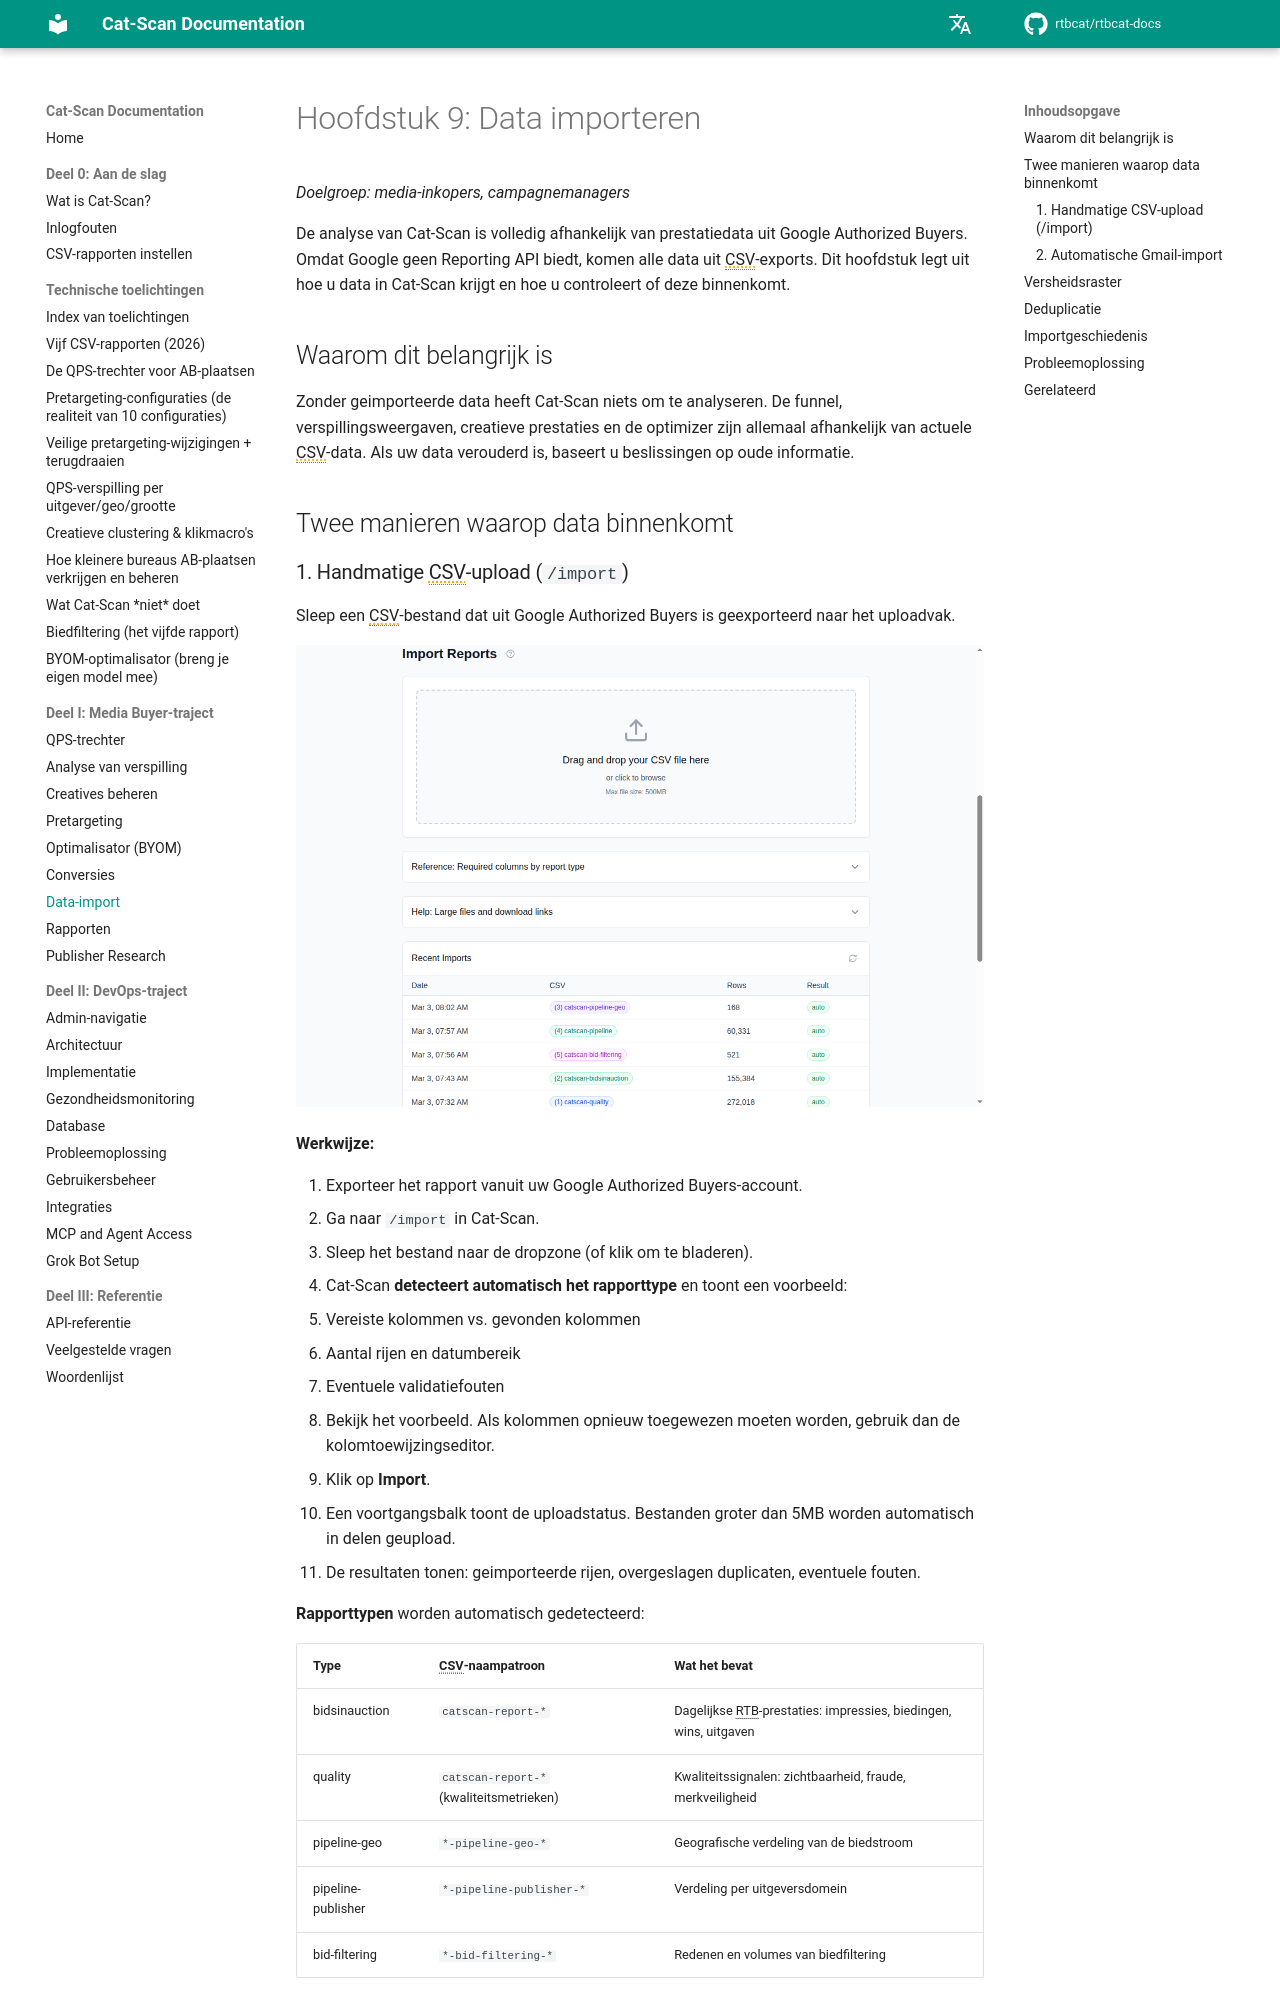

repository: rtbcat/rtbcat-docs · page: nl/09-data-import/index.html · generator: mkdocs

# Hoofdstuk 9: Data importeren

*Doelgroep: media-inkopers, campagnemanagers*

De analyse van Cat-Scan is volledig afhankelijk van prestatiedata uit Google Authorized
Buyers. Omdat Google geen Reporting API biedt, komen alle data uit CSV-exports.
Dit hoofdstuk legt uit hoe u data in Cat-Scan krijgt en hoe u controleert of
deze binnenkomt.

## Waarom dit belangrijk is

Zonder geimporteerde data heeft Cat-Scan niets om te analyseren. De funnel,
verspillingsweergaven, creatieve prestaties en de optimizer zijn allemaal afhankelijk
van actuele CSV-data. Als uw data verouderd is, baseert u beslissingen op oude
informatie.

## Twee manieren waarop data binnenkomt

### 1. Handmatige CSV-upload (`/import`)

Sleep een CSV-bestand dat uit Google Authorized Buyers is geexporteerd naar het uploadvak.

![Data-importpagina met uploadzone en versheidsraster](images/screenshot-import.png)

**Werkwijze:**

1. Exporteer het rapport vanuit uw Google Authorized Buyers-account.
2. Ga naar `/import` in Cat-Scan.
3. Sleep het bestand naar de dropzone (of klik om te bladeren).
4. Cat-Scan **detecteert automatisch het rapporttype** en toont een voorbeeld:
   - Vereiste kolommen vs. gevonden kolommen
   - Aantal rijen en datumbereik
   - Eventuele validatiefouten
5. Bekijk het voorbeeld. Als kolommen opnieuw toegewezen moeten worden, gebruik
   dan de kolomtoewijzingseditor.
6. Klik op **Import**.
7. Een voortgangsbalk toont de uploadstatus. Bestanden groter dan 5MB worden
   automatisch in delen geupload.
8. De resultaten tonen: geimporteerde rijen, overgeslagen duplicaten, eventuele fouten.

**Rapporttypen** worden automatisch gedetecteerd:

| Type | CSV-naampatroon | Wat het bevat |
|------|-----------------|---------------|
| bidsinauction | `catscan-report-*` | Dagelijkse RTB-prestaties: impressies, biedingen, wins, uitgaven |
| quality | `catscan-report-*` (kwaliteitsmetrieken) | Kwaliteitssignalen: zichtbaarheid, fraude, merkveiligheid |
| pipeline-geo | `*-pipeline-geo-*` | Geografische verdeling van de biedstroom |
| pipeline-publisher | `*-pipeline-publisher-*` | Verdeling per uitgeversdomein |
| bid-filtering | `*-bid-filtering-*` | Redenen en volumes van biedfiltering |
